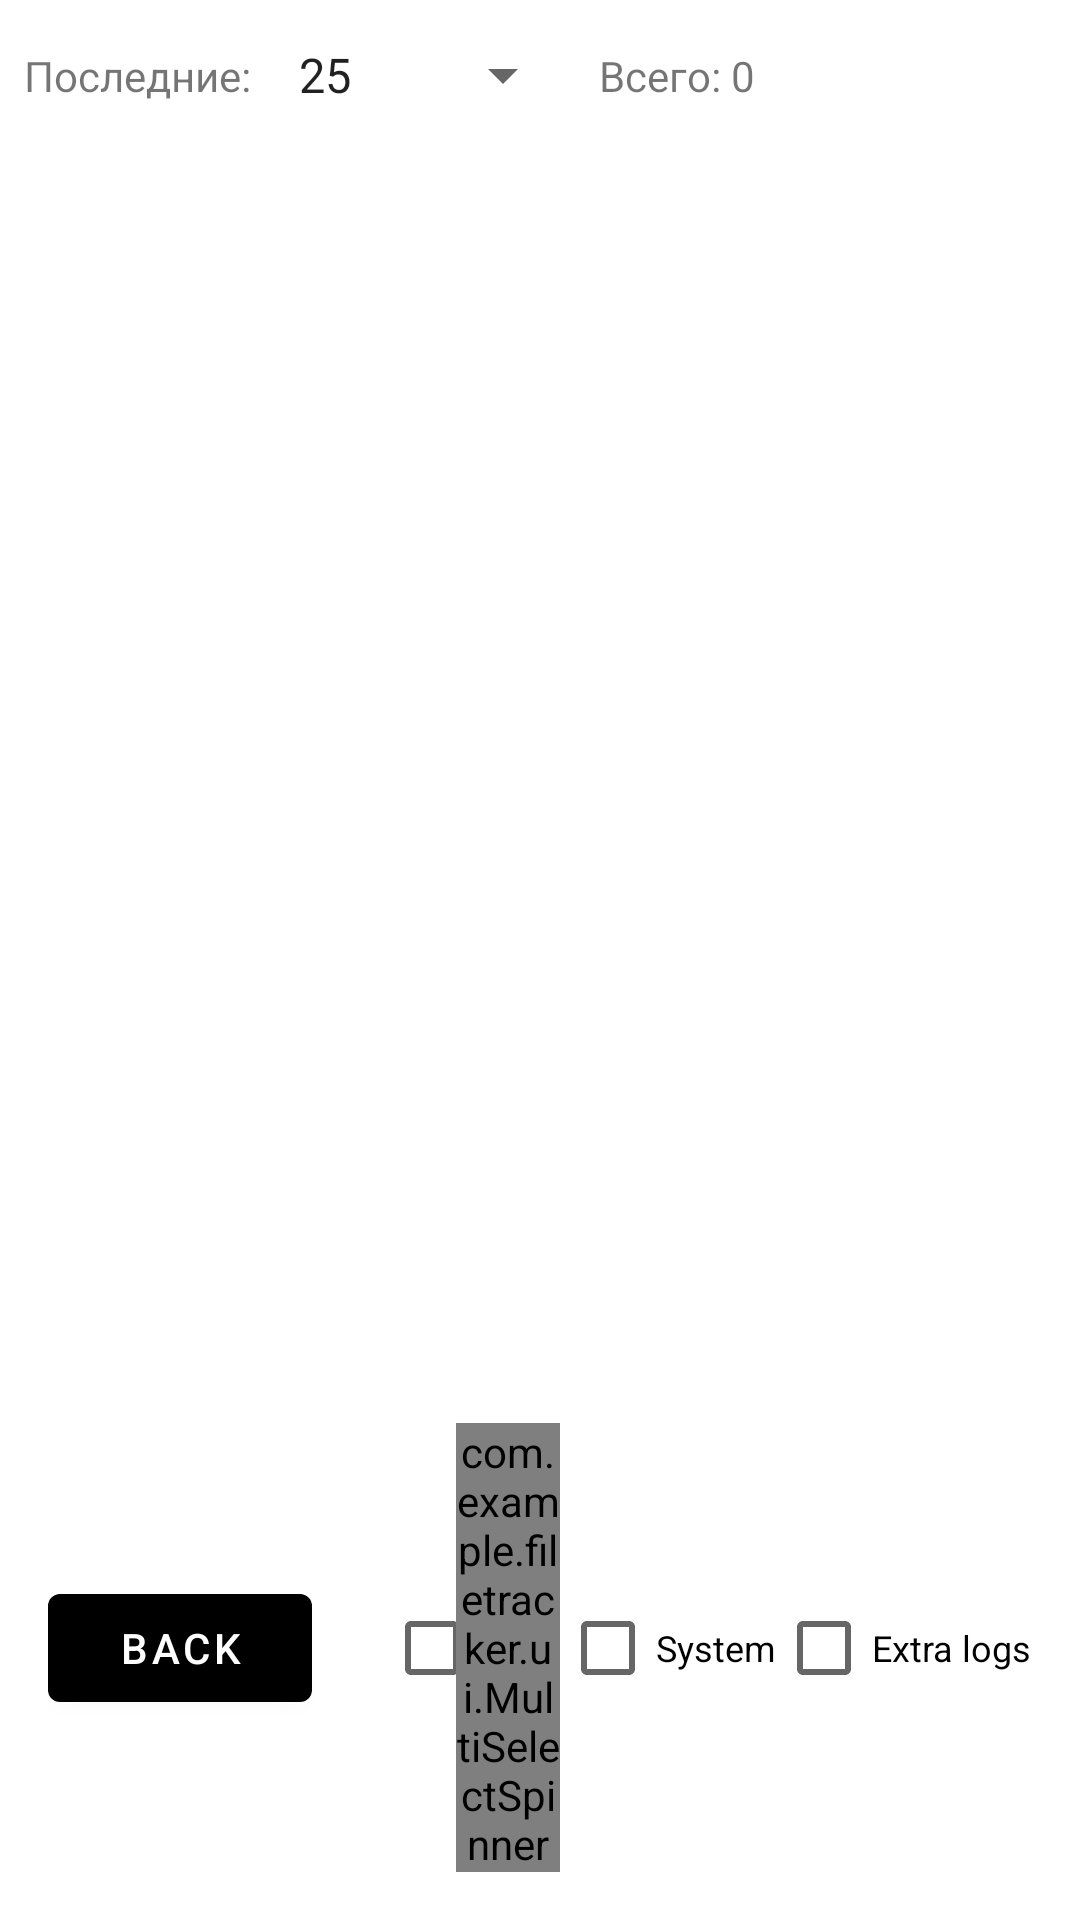

Produce the Android XML layout that renders to this screen, including the resource entries it uses.
<!-- AndroidManifest.xml: activity theme Theme.FileTracker -->
<!-- res/layout/activity_event_log.xml -->
<?xml version="1.0" encoding="utf-8"?>
<LinearLayout xmlns:android="http://schemas.android.com/apk/res/android"
    xmlns:app="http://schemas.android.com/apk/res-auto"
    android:orientation="vertical"
    android:layout_width="match_parent"
    android:layout_height="match_parent">

    <androidx.constraintlayout.widget.ConstraintLayout
        android:layout_width="match_parent"
        android:layout_height="wrap_content">

        <TextView
            android:id="@+id/textView"
            android:layout_width="wrap_content"
            android:layout_height="wrap_content"
            android:layout_marginStart="8dp"
            android:text="@string/last_items_text"
            app:layout_constraintBottom_toBottomOf="parent"
            app:layout_constraintEnd_toStartOf="@+id/logLimitSpinner"
            app:layout_constraintHorizontal_bias="0.061"
            app:layout_constraintHorizontal_chainStyle="packed"
            app:layout_constraintStart_toStartOf="parent"
            app:layout_constraintTop_toTopOf="parent" />

        <Spinner
            android:id="@+id/logLimitSpinner"
            android:layout_width="wrap_content"
            android:layout_height="50dp"
            android:layout_marginStart="8dp"
            android:entries="@array/log_limit_options"
            app:layout_constraintBottom_toBottomOf="parent"
            app:layout_constraintStart_toEndOf="@+id/textView"
            app:layout_constraintTop_toTopOf="parent"
            app:layout_constraintVertical_bias="0.533" />

        <TextView
            android:id="@+id/eventLogCountText"
            android:layout_width="wrap_content"
            android:layout_height="wrap_content"
            android:layout_marginStart="8dp"
            android:text="@string/eventlog_total_count_text"
            app:layout_constraintStart_toEndOf="@+id/logLimitSpinner"
            app:layout_constraintTop_toTopOf="@+id/logLimitSpinner"
            app:layout_constraintBottom_toBottomOf="@+id/logLimitSpinner" />
    </androidx.constraintlayout.widget.ConstraintLayout>


    <androidx.recyclerview.widget.RecyclerView
        android:id="@+id/eventRecycler"
        android:layout_width="match_parent"
        android:layout_height="0dp"
        android:layout_weight="1" />

    <androidx.constraintlayout.widget.ConstraintLayout
        android:layout_width="match_parent"
        android:layout_height="wrap_content"
        android:orientation="horizontal"
        android:padding="16dp">

        <com.google.android.material.button.MaterialButton
            android:id="@+id/backButton"
            android:layout_width="wrap_content"
            android:layout_height="wrap_content"
            android:text="@string/event_log_back"
            app:backgroundTint="@color/button_color"
            app:layout_constraintBottom_toBottomOf="parent"
            app:layout_constraintHorizontal_chainStyle="spread"
            app:layout_constraintStart_toStartOf="parent"
            app:layout_constraintTop_toTopOf="parent" />

        <CheckBox
            android:id="@+id/filterSystem"
            android:layout_width="wrap_content"
            android:layout_height="wrap_content"
            android:text="@string/filter_system"
            android:textSize="12sp"
            app:layout_constraintBottom_toBottomOf="parent"
            app:layout_constraintEnd_toStartOf="@+id/extendedLoggingCheckBox"
            app:layout_constraintStart_toEndOf="@+id/packageSpinner"
            app:layout_constraintTop_toTopOf="parent" />

        <CheckBox
            android:id="@+id/extendedLoggingCheckBox"
            android:layout_width="wrap_content"
            android:layout_height="wrap_content"
            android:text="@string/filter_extended"
            android:textSize="12sp"
            app:layout_constraintBottom_toBottomOf="parent"
            app:layout_constraintEnd_toEndOf="parent"
            app:layout_constraintStart_toEndOf="@+id/filterSystem"
            app:layout_constraintTop_toTopOf="parent" />

        <CheckBox
            android:id="@+id/packageFilterCheckBox"
            android:layout_width="wrap_content"
            android:layout_height="wrap_content"
            android:layout_marginStart="24dp"
            android:minWidth="0dp"
            android:minHeight="0dp"
            android:padding="0dp"
            app:layout_constraintBottom_toBottomOf="parent"
            app:layout_constraintStart_toEndOf="@+id/backButton"
            app:layout_constraintTop_toTopOf="parent" />

        <com.example.filetracker.ui.MultiSelectSpinner
            android:id="@+id/packageSpinner"
            android:layout_width="0dp"
            android:layout_height="wrap_content"
            android:layout_marginStart="48dp"
            android:clickable="true"
            android:focusable="true"
            android:minWidth="120dp"
            app:layout_constraintBottom_toBottomOf="parent"
            app:layout_constraintEnd_toStartOf="@+id/filterSystem"
            app:layout_constraintStart_toEndOf="@+id/backButton"
            app:layout_constraintTop_toTopOf="parent" />
    </androidx.constraintlayout.widget.ConstraintLayout>
</LinearLayout>
<!-- resources referenced by this layout -->
<resources>
  <string-array name="log_limit_options">
          <item>25</item>
          <item>50</item>
          <item>100</item>
          <item>200</item>
          <item>300</item>
          <item>500</item>
          <item>1000</item>
      </string-array>
  <color name="button_color">@color/black</color>
  <string name="event_log_back">Back</string>
  <string name="eventlog_total_count_text">Всего: 0</string>
  <string name="filter_extended">Extra logs</string>
  <string name="filter_system">System</string>
  <string name="last_items_text">Последние:</string>
  <style name="Theme.FileTracker" parent="Theme.MaterialComponents.DayNight.DarkActionBar">
          
      </style>
  <color name="black">#FF000000</color>
</resources>
